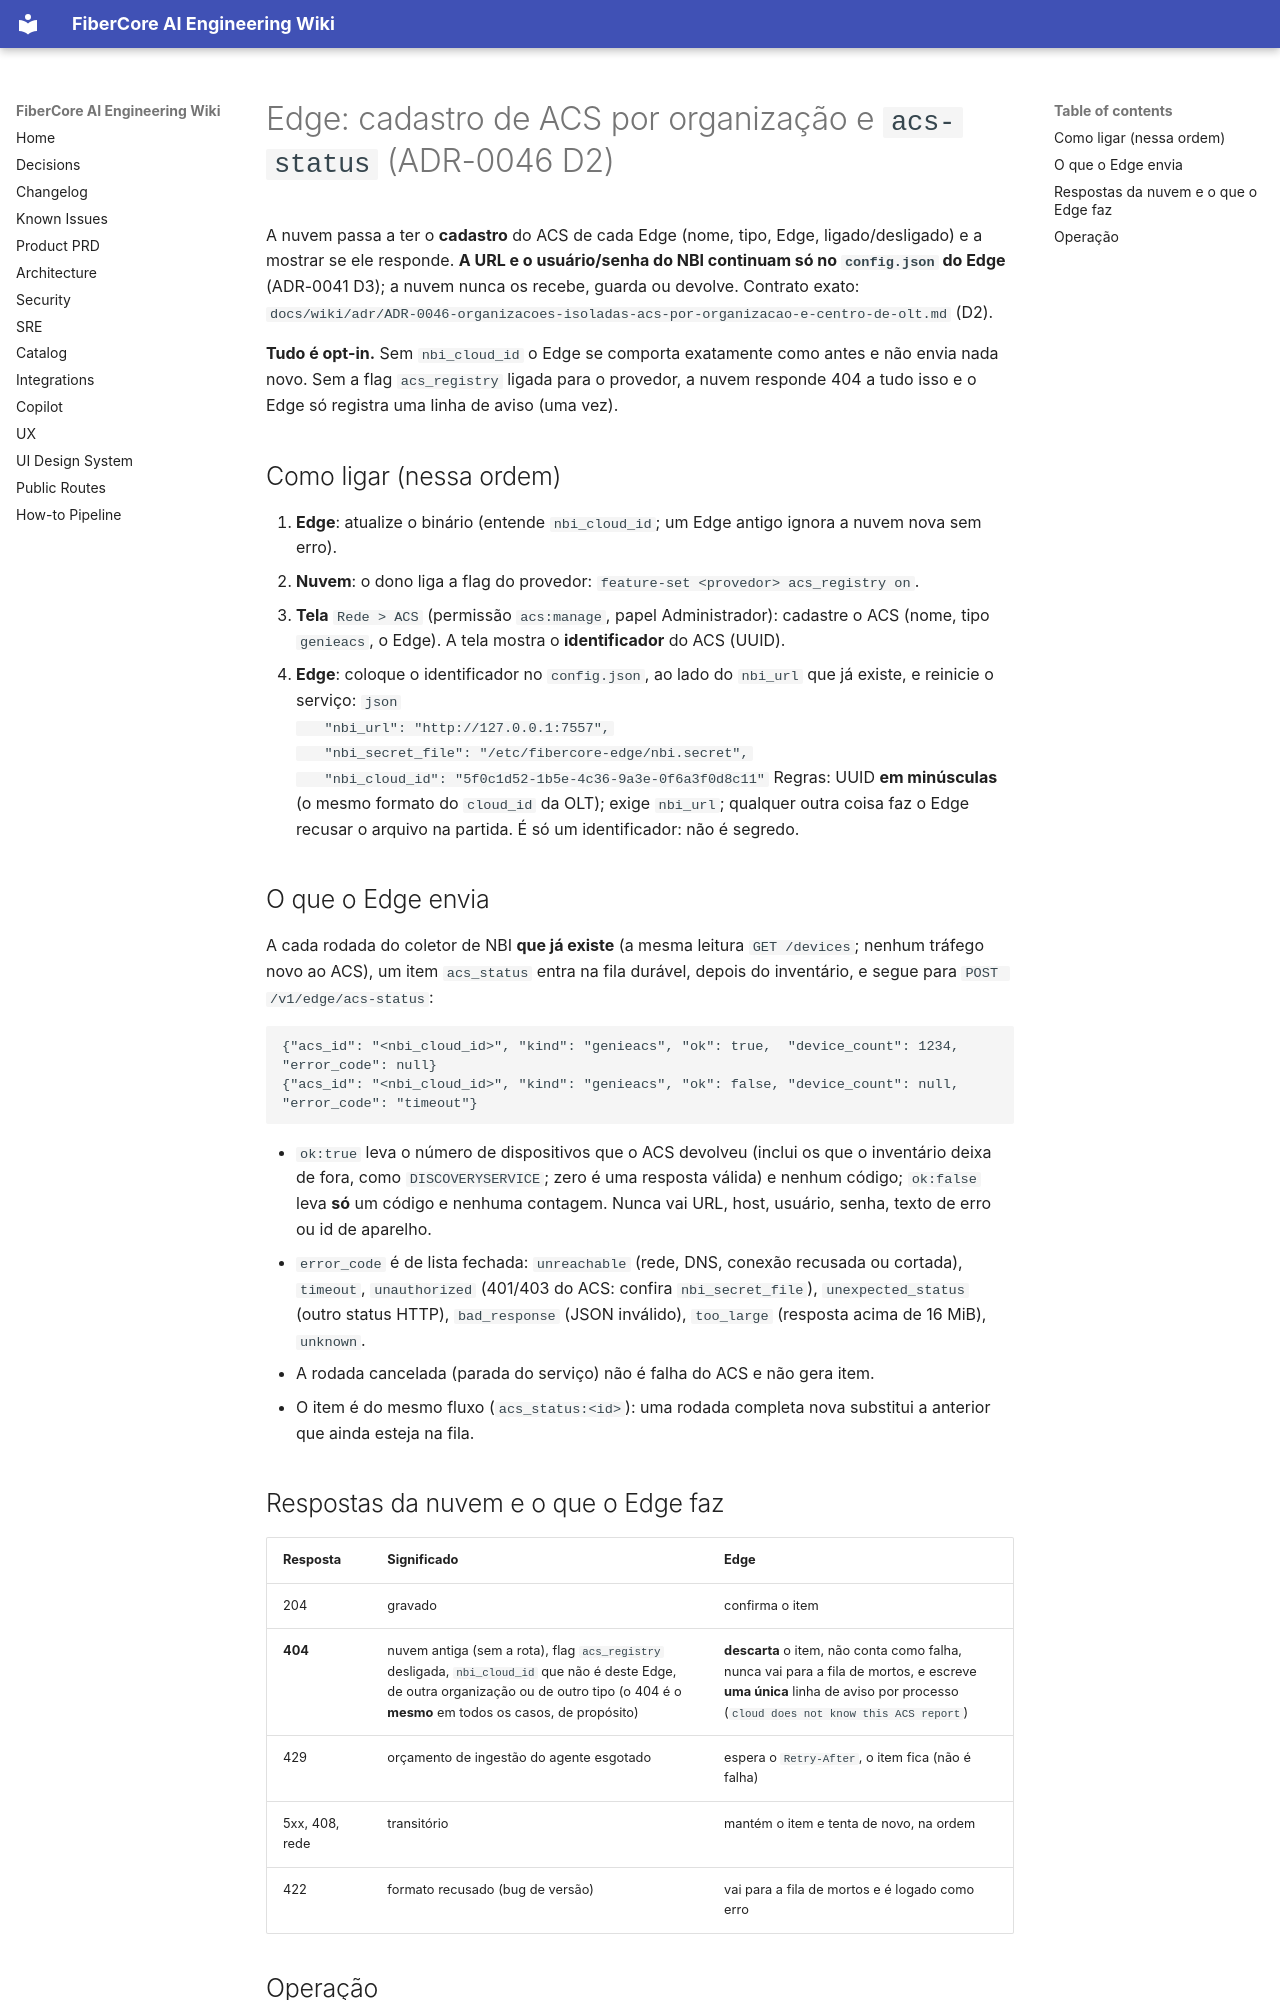

repository: keslleykledston/44-fibercore_ai · page: operations/EDGE_ACS_REGISTRY/index.html · generator: mkdocs

# Edge: cadastro de ACS por organização e `acs-status` (ADR-0046 D2)

A nuvem passa a ter o **cadastro** do ACS de cada Edge (nome, tipo, Edge, ligado/desligado) e a mostrar se ele responde. **A URL e o usuário/senha do NBI continuam só no `config.json` do Edge** (ADR-0041 D3); a nuvem nunca os recebe, guarda ou devolve. Contrato exato: `docs/wiki/adr/ADR-0046-organizacoes-isoladas-acs-por-organizacao-e-centro-de-olt.md` (D2).

**Tudo é opt-in.** Sem `nbi_cloud_id` o Edge se comporta exatamente como antes e não envia nada novo. Sem a flag `acs_registry` ligada para o provedor, a nuvem responde 404 a tudo isso e o Edge só registra uma linha de aviso (uma vez).

## Como ligar (nessa ordem)
1. **Edge**: atualize o binário (entende `nbi_cloud_id`; um Edge antigo ignora a nuvem nova sem erro).
2. **Nuvem**: o dono liga a flag do provedor: `feature-set <provedor> acs_registry on`.
3. **Tela** `Rede > ACS` (permissão `acs:manage`, papel Administrador): cadastre o ACS (nome, tipo `genieacs`, o Edge). A tela mostra o **identificador** do ACS (UUID).
4. **Edge**: coloque o identificador no `config.json`, ao lado do `nbi_url` que já existe, e reinicie o serviço:
   ```json
   "nbi_url": "http://127.0.0.1:7557",
   "nbi_secret_file": "/etc/fibercore-edge/nbi.secret",
   "nbi_cloud_id": "5f0c1d52-1b5e-4c36-9a3e-0f6a3f0d8c11"
   ```
   Regras: UUID **em minúsculas** (o mesmo formato do `cloud_id` da OLT); exige `nbi_url`; qualquer outra coisa faz o Edge recusar o arquivo na partida. É só um identificador: não é segredo.

## O que o Edge envia
A cada rodada do coletor de NBI **que já existe** (a mesma leitura `GET /devices`; nenhum tráfego novo ao ACS), um item `acs_status` entra na fila durável, depois do inventário, e segue para `POST /v1/edge/acs-status`:
```json
{"acs_id": "<nbi_cloud_id>", "kind": "genieacs", "ok": true,  "device_count": 1234, "error_code": null}
{"acs_id": "<nbi_cloud_id>", "kind": "genieacs", "ok": false, "device_count": null, "error_code": "timeout"}
```
- `ok:true` leva o número de dispositivos que o ACS devolveu (inclui os que o inventário deixa de fora, como `DISCOVERYSERVICE`; zero é uma resposta válida) e nenhum código; `ok:false` leva **só** um código e nenhuma contagem. Nunca vai URL, host, usuário, senha, texto de erro ou id de aparelho.
- `error_code` é de lista fechada: `unreachable` (rede, DNS, conexão recusada ou cortada), `timeout`, `unauthorized` (401/403 do ACS: confira `nbi_secret_file`), `unexpected_status` (outro status HTTP), `bad_response` (JSON inválido), `too_large` (resposta acima de 16 MiB), `unknown`.
- A rodada cancelada (parada do serviço) não é falha do ACS e não gera item.
- O item é do mesmo fluxo (`acs_status:<id>`): uma rodada completa nova substitui a anterior que ainda esteja na fila.

## Respostas da nuvem e o que o Edge faz
| Resposta | Significado | Edge |
|---|---|---|
| 204 | gravado | confirma o item |
| **404** | nuvem antiga (sem a rota), flag `acs_registry` desligada, `nbi_cloud_id` que não é deste Edge, de outra organização ou de outro tipo (o 404 é o **mesmo** em todos os casos, de propósito) | **descarta** o item, não conta como falha, nunca vai para a fila de mortos, e escreve **uma única** linha de aviso por processo (`cloud does not know this ACS report`) |
| 429 | orçamento de ingestão do agente esgotado | espera o `Retry-After`, o item fica (não é falha) |
| 5xx, 408, rede | transitório | mantém o item e tenta de novo, na ordem |
| 422 | formato recusado (bug de versão) | vai para a fila de mortos e é logado como erro |
